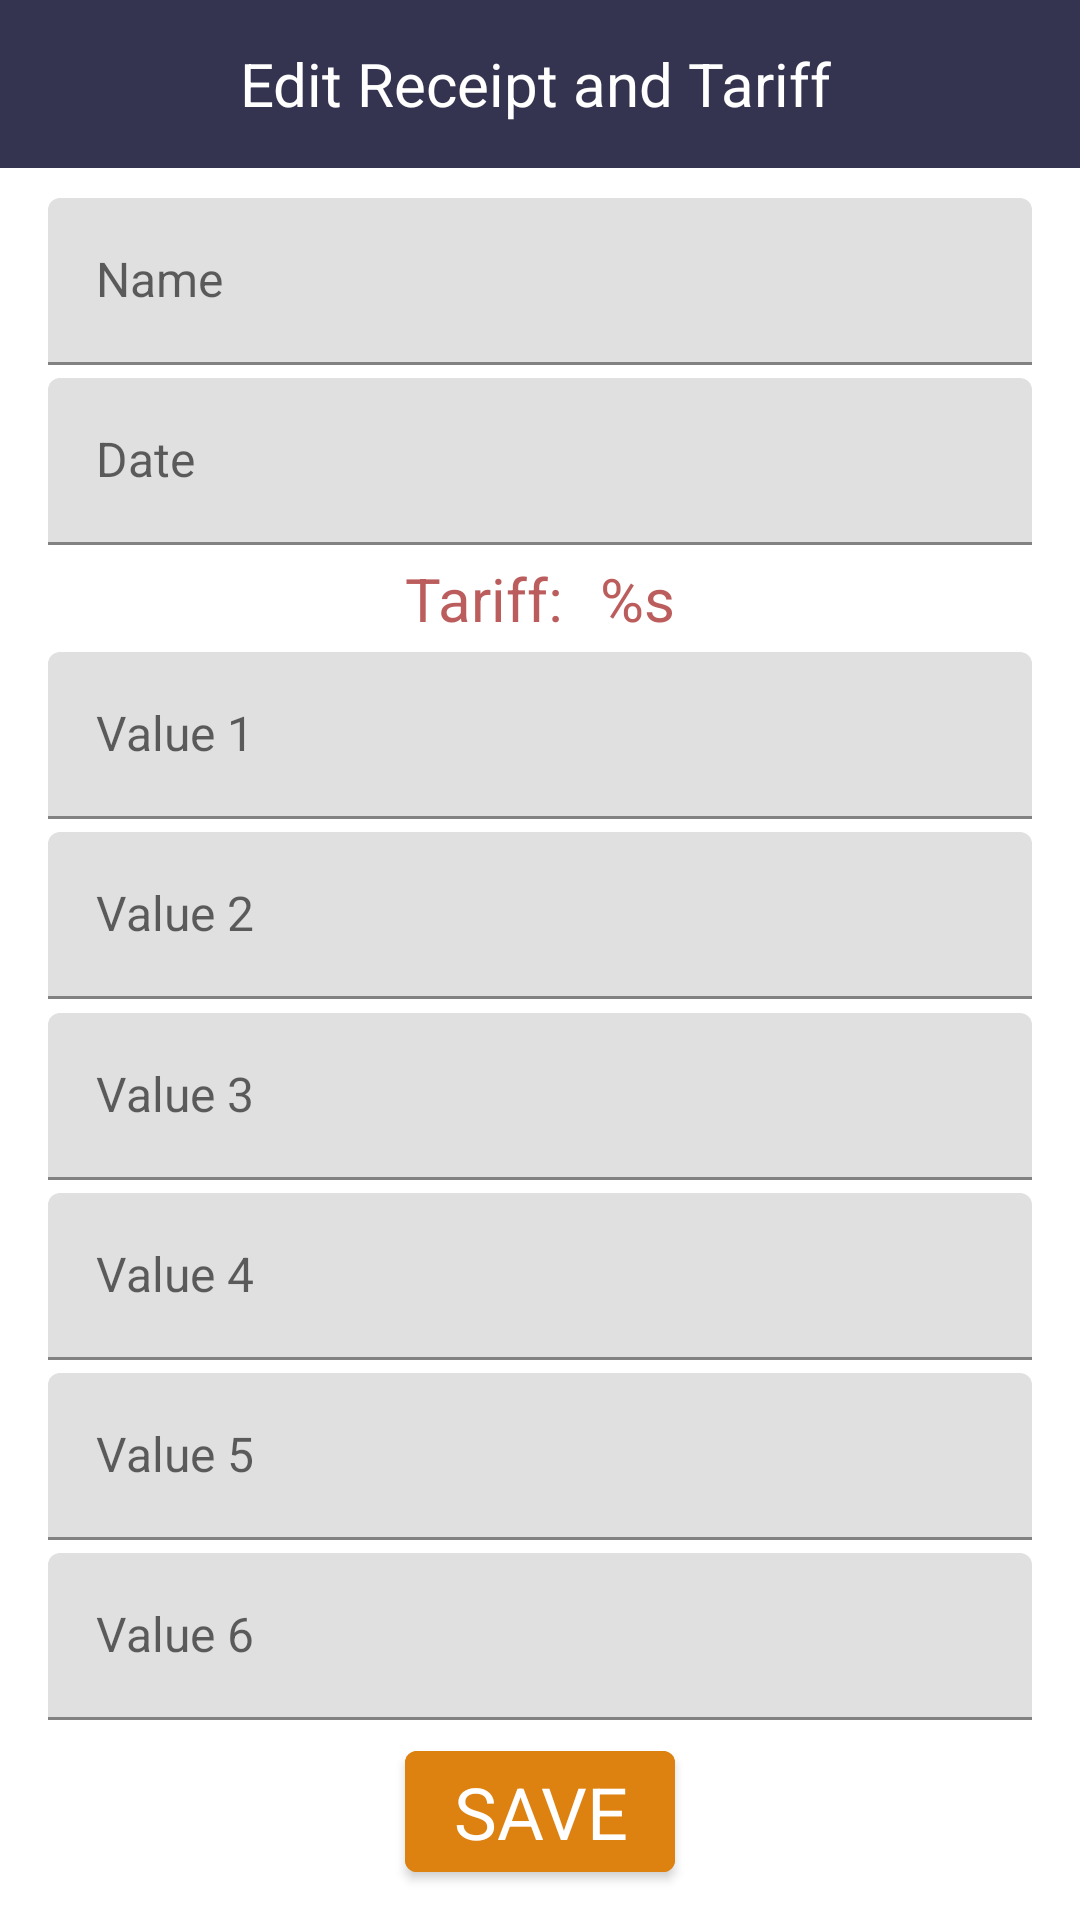

Layout XML and referenced resources for this Android screen:
<!-- AndroidManifest.xml: application theme Theme.ReceiptsAndTariffs -->
<!-- res/layout/fragment_edit_receipt.xml -->
<?xml version="1.0" encoding="utf-8"?>
<androidx.constraintlayout.widget.ConstraintLayout xmlns:android="http://schemas.android.com/apk/res/android"
    xmlns:app="http://schemas.android.com/apk/res-auto"
    xmlns:tools="http://schemas.android.com/tools"
    android:layout_width="match_parent"
    android:layout_height="match_parent"
    tools:context=".ui.fragments.EditReceiptFragment">


    <androidx.appcompat.widget.LinearLayoutCompat
        android:id="@+id/bar"
        android:layout_width="match_parent"
        android:layout_height="?actionBarSize"
        android:background="@color/actionbar_color"
        android:orientation="horizontal"
        app:layout_constraintEnd_toEndOf="parent"
        app:layout_constraintStart_toStartOf="parent"
        app:layout_constraintTop_toTopOf="parent">

        <androidx.appcompat.widget.AppCompatImageView
            android:id="@+id/btn_back"
            android:layout_width="30dp"
            android:layout_height="30dp"
            android:layout_gravity="center"
            android:layout_marginStart="20dp"
            app:srcCompat="@drawable/arrow_back" />

        <androidx.appcompat.widget.AppCompatTextView
            android:layout_width="wrap_content"
            android:layout_height="wrap_content"
            android:layout_gravity="center"
            android:layout_marginStart="30dp"
            android:text="Edit Receipt and Tariff"
            android:textAppearance="@style/Text.20sp"
            android:textColor="@color/white" />

    </androidx.appcompat.widget.LinearLayoutCompat>


    <androidx.constraintlayout.helper.widget.Flow
        android:id="@+id/flow"
        android:layout_width="0dp"
        android:layout_height="0dp"
        android:layout_marginHorizontal="16dp"
        android:layout_marginVertical="10dp"
        android:orientation="vertical"
        app:constraint_referenced_ids="tin_name,tin_date,sum_tariff,tin_v1,tin_v2,tin_v3,tin_v4,tin_v5,tin_v6,btn_save"
        app:flow_verticalStyle="spread_inside"
        app:layout_constraintBottom_toBottomOf="parent"
        app:layout_constraintEnd_toEndOf="parent"
        app:layout_constraintStart_toStartOf="parent"
        app:layout_constraintTop_toBottomOf="@id/bar" />

    <androidx.appcompat.widget.AppCompatTextView
        android:id="@+id/sum_tariff"
        android:layout_width="wrap_content"
        android:layout_height="wrap_content"
        android:text="@string/tariff_placeholder"
        android:textAppearance="@style/Text.20sp"
        android:textColor="@color/tariff_txt" />

    <com.google.android.material.textfield.TextInputLayout
        android:id="@+id/tin_name"
        android:layout_width="0dp"
        android:layout_height="wrap_content">

        <com.google.android.material.textfield.TextInputEditText
            android:id="@+id/et_name"
            android:layout_width="match_parent"
            android:layout_height="match_parent"
            android:hint="@string/name"
            android:textAppearance="@style/Text.16sp" />
    </com.google.android.material.textfield.TextInputLayout>

    <com.google.android.material.textfield.TextInputLayout
        android:id="@+id/tin_date"
        android:layout_width="0dp"
        android:layout_height="wrap_content">

        <com.google.android.material.textfield.TextInputEditText
            android:id="@+id/et_date"
            android:layout_width="match_parent"
            android:layout_height="match_parent"
            android:hint="@string/date"
            android:inputType="date"
            android:textAppearance="@style/Text.16sp" />
    </com.google.android.material.textfield.TextInputLayout>

    <com.google.android.material.textfield.TextInputLayout
        android:id="@+id/tin_v1"
        android:layout_width="0dp"
        android:layout_height="wrap_content">

        <com.google.android.material.textfield.TextInputEditText
            android:id="@+id/et_v1"
            android:layout_width="match_parent"
            android:layout_height="match_parent"
            android:hint="@string/v1"
            android:textAppearance="@style/Text.16sp" />
    </com.google.android.material.textfield.TextInputLayout>

    <com.google.android.material.textfield.TextInputLayout
        android:id="@+id/tin_v2"
        android:layout_width="0dp"
        android:layout_height="wrap_content">

        <com.google.android.material.textfield.TextInputEditText
            android:id="@+id/et_v2"
            android:layout_width="match_parent"
            android:layout_height="match_parent"
            android:hint="@string/v2"
            android:textAppearance="@style/Text.16sp" />
    </com.google.android.material.textfield.TextInputLayout>

    <com.google.android.material.textfield.TextInputLayout
        android:id="@+id/tin_v3"
        android:layout_width="0dp"
        android:layout_height="wrap_content">

        <com.google.android.material.textfield.TextInputEditText
            android:id="@+id/et_v3"
            android:layout_width="match_parent"
            android:layout_height="match_parent"
            android:hint="@string/v3"
            android:textAppearance="@style/Text.16sp" />
    </com.google.android.material.textfield.TextInputLayout>

    <com.google.android.material.textfield.TextInputLayout
        android:id="@+id/tin_v4"
        android:layout_width="0dp"
        android:layout_height="wrap_content">

        <com.google.android.material.textfield.TextInputEditText
            android:id="@+id/et_v4"
            android:layout_width="match_parent"
            android:layout_height="match_parent"
            android:hint="@string/v4"
            android:textAppearance="@style/Text.16sp" />
    </com.google.android.material.textfield.TextInputLayout>

    <com.google.android.material.textfield.TextInputLayout
        android:id="@+id/tin_v5"
        android:layout_width="0dp"
        android:layout_height="wrap_content">

        <com.google.android.material.textfield.TextInputEditText
            android:id="@+id/et_v5"
            android:layout_width="match_parent"
            android:layout_height="match_parent"
            android:hint="@string/v5"
            android:textAppearance="@style/Text.16sp" />
    </com.google.android.material.textfield.TextInputLayout>

    <com.google.android.material.textfield.TextInputLayout
        android:id="@+id/tin_v6"
        android:layout_width="0dp"
        android:layout_height="wrap_content">

        <com.google.android.material.textfield.TextInputEditText
            android:id="@+id/et_v6"
            android:layout_width="match_parent"
            android:layout_height="match_parent"
            android:hint="@string/v6"
            android:textAppearance="@style/Text.16sp" />

    </com.google.android.material.textfield.TextInputLayout>

    <com.google.android.material.button.MaterialButton
        android:id="@+id/btn_save"
        android:layout_width="wrap_content"
        android:layout_height="wrap_content"
        android:backgroundTint="@color/orange"
        android:text="SAVE"
        android:textAppearance="@style/Text.24sp" />

</androidx.constraintlayout.widget.ConstraintLayout>
<!-- resources referenced by this layout -->
<resources>
  <color name="actionbar_color">@color/dark_blue</color>
  <color name="orange">#DD8110</color>
  <color name="tariff_txt">@color/red</color>
  <color name="white">#FFFFFFFF</color>
  <string name="date">Date</string>
  <string name="name">Name</string>
  <string name="tariff_placeholder">Tariff:\t\t %s</string>
  <string name="v1">Value 1</string>
  <string name="v2">Value 2</string>
  <string name="v3">Value 3</string>
  <string name="v4">Value 4</string>
  <string name="v5">Value 5</string>
  <string name="v6">Value 6</string>
  <style name="Text.16sp">
          <item name="android:textSize">16sp</item>
      </style>
  <style name="Text.20sp">
          <item name="android:textSize">20sp</item>
      </style>
  <style name="Text.24sp">
          <item name="android:textSize">24sp</item>
      </style>
  <style name="Theme.ReceiptsAndTariffs" parent="Theme.MaterialComponents.DayNight.NoActionBar">
          
          <item name="colorPrimary">@color/purple_500</item>
          <item name="colorPrimaryVariant">@color/purple_700</item>
          <item name="colorOnPrimary">@color/white</item>
          
          <item name="colorSecondary">@color/teal_200</item>
          <item name="colorSecondaryVariant">@color/teal_700</item>
          <item name="colorOnSecondary">@color/black</item>
          
          <item name="android:statusBarColor">?attr/colorPrimaryVariant</item>
          
          <item name="android:windowFullscreen">true</item>
      </style>
  <color name="dark_blue">#343450</color>
  <color name="red">#C8AA3131</color>
  <color name="purple_500">#FF6200EE</color>
  <color name="purple_700">#FF3700B3</color>
  <color name="teal_200">#FF03DAC5</color>
  <color name="teal_700">#FF018786</color>
  <color name="black">#FF000000</color>
</resources>
